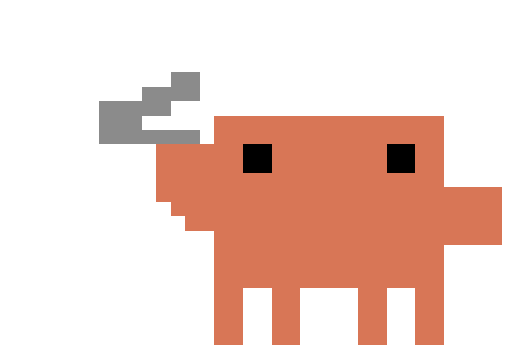
t = 0.00 s
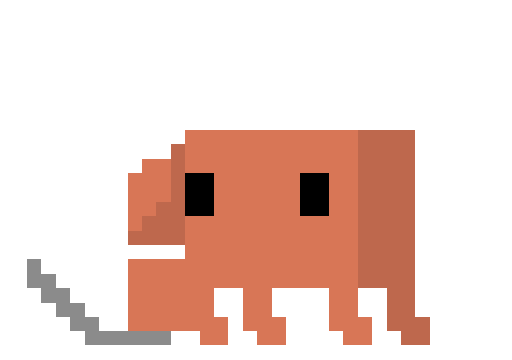
t = 0.59 s
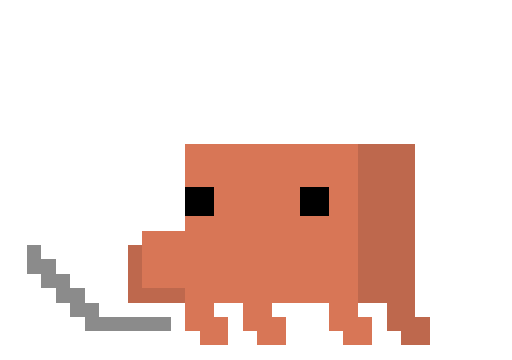
t = 1.19 s
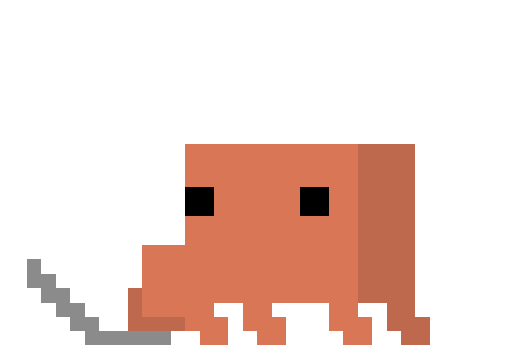
t = 1.78 s
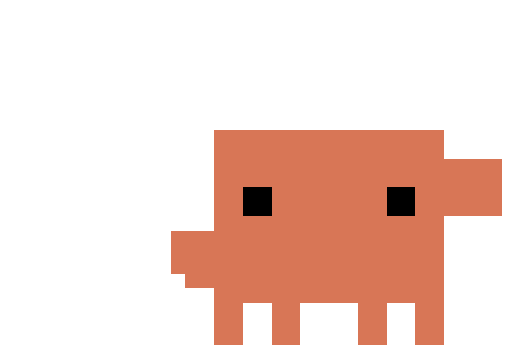
t = 2.38 s
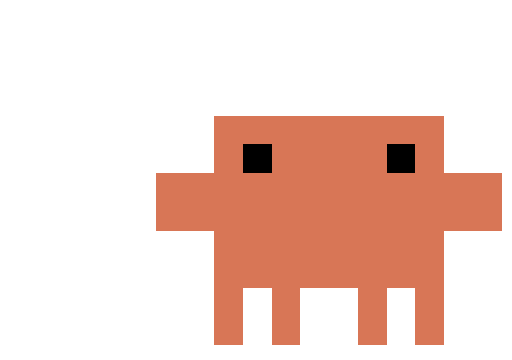
t = 2.97 s

The animated SVG that drew these frames (rendered in a browser with its animation timeline set to each time). Animation: 41 SMIL elements (animate=41); one cycle of 3.57 s, repeats indefinitely.

<svg xmlns="http://www.w3.org/2000/svg" viewBox="700 650 1780 1250" width="890" height="625" shape-rendering="crispEdges">
<g transform="translate(3180 0) scale(-1 1)">
<path fill="#8b8b8b" opacity="0" d="M1786 1551h250v50h-250zM2036 1451h100v150h-100zM1936 1401h150v50h-150zM1886 1351h100v50h-100zM1836 1301h100v50h-100z"><animate attributeName="opacity" calcMode="discrete" dur="3.566s" repeatCount="indefinite" keyTimes="0.00000;0.02328;0.07011;0.09338;0.11694;0.13545;0.16349;0.18676;0.21032;0.23331;0.25687;0.28015;0.30398;0.32726;0.34605;0.37409;0.39708;0.41587;0.44363;0.46242;0.48598;0.50925;0.53730;0.55580;0.57936;0.60740;0.62619;0.64947;0.69602;0.72406;0.74762" values="0;0;0;0;0;0;0;0;0;0;0;0;0;0;0;0;0;0;0;0;0;0;0;0;0;0;1;0;0;0;0"/></path>
<path fill="#8b8b8b" opacity="0" d="M1986 1601h100v50h-100zM2086 1551h50v100h-50zM2136 1501h50v100h-50zM2186 1451h50v100h-50zM2236 1401h50v100h-50zM2286 1351h50v100h-50z"><animate attributeName="opacity" calcMode="discrete" dur="3.566s" repeatCount="indefinite" keyTimes="0.00000;0.02328;0.07011;0.09338;0.11694;0.13545;0.16349;0.18676;0.21032;0.23331;0.25687;0.28015;0.30398;0.32726;0.34605;0.37409;0.39708;0.41587;0.44363;0.46242;0.48598;0.50925;0.53730;0.55580;0.57936;0.60740;0.62619;0.64947;0.69602;0.72406;0.74762" values="0;0;0;0;0;0;0;0;0;0;0;0;0;0;0;0;0;0;0;0;0;0;0;0;0;1;0;0;0;0;0"/></path>
<path fill="#8b8b8b" opacity="0" d="M2036 1801h100v49h-100zM2136 1751h50v99h-50zM2186 1701h50v100h-50zM2236 1651h50v100h-50zM2286 1601h50v100h-50zM2336 1551h50v100h-50z"><animate attributeName="opacity" calcMode="discrete" dur="3.566s" repeatCount="indefinite" keyTimes="0.00000;0.02328;0.07011;0.09338;0.11694;0.13545;0.16349;0.18676;0.21032;0.23331;0.25687;0.28015;0.30398;0.32726;0.34605;0.37409;0.39708;0.41587;0.44363;0.46242;0.48598;0.50925;0.53730;0.55580;0.57936;0.60740;0.62619;0.64947;0.69602;0.72406;0.74762" values="0;0;0;0;0;0;0;0;0;0;0;0;0;0;0;0;0;0;0;0;0;0;0;1;1;0;0;0;0;0;0"/></path>
<path fill="#8b8b8b" opacity="0" d="M1886 1751h250v50h-250zM2136 1701h50v100h-50zM2186 1651h50v100h-50zM2236 1601h50v100h-50zM2286 1551h50v100h-50zM2336 1501h50v100h-50z"><animate attributeName="opacity" calcMode="discrete" dur="3.566s" repeatCount="indefinite" keyTimes="0.00000;0.02328;0.07011;0.09338;0.11694;0.13545;0.16349;0.18676;0.21032;0.23331;0.25687;0.28015;0.30398;0.32726;0.34605;0.37409;0.39708;0.41587;0.44363;0.46242;0.48598;0.50925;0.53730;0.55580;0.57936;0.60740;0.62619;0.64947;0.69602;0.72406;0.74762" values="0;0;0;0;0;1;0;1;0;0;1;0;0;1;0;0;1;0;0;1;0;0;1;0;0;0;0;0;0;0;0"/></path>
<path fill="#8b8b8b" opacity="0" d="M1886 1801h300v49h-300zM2136 1751h100v50h-100zM2236 1701h100v50h-100zM2336 1651h100v50h-100z"><animate attributeName="opacity" calcMode="discrete" dur="3.566s" repeatCount="indefinite" keyTimes="0.00000;0.02328;0.07011;0.09338;0.11694;0.13545;0.16349;0.18676;0.21032;0.23331;0.25687;0.28015;0.30398;0.32726;0.34605;0.37409;0.39708;0.41587;0.44363;0.46242;0.48598;0.50925;0.53730;0.55580;0.57936;0.60740;0.62619;0.64947;0.69602;0.72406;0.74762" values="0;0;0;0;1;0;0;0;0;0;0;0;0;0;0;0;0;0;0;0;0;0;0;0;0;0;0;0;0;0;0"/></path>
<path fill="#8b8b8b" opacity="0" d="M1886 1801h250v49h-250zM2136 1751h50v99h-50zM2186 1701h50v100h-50zM2236 1651h50v100h-50zM2286 1601h50v100h-50zM2336 1551h50v100h-50z"><animate attributeName="opacity" calcMode="discrete" dur="3.566s" repeatCount="indefinite" keyTimes="0.00000;0.02328;0.07011;0.09338;0.11694;0.13545;0.16349;0.18676;0.21032;0.23331;0.25687;0.28015;0.30398;0.32726;0.34605;0.37409;0.39708;0.41587;0.44363;0.46242;0.48598;0.50925;0.53730;0.55580;0.57936;0.60740;0.62619;0.64947;0.69602;0.72406;0.74762" values="0;0;0;1;0;0;1;0;1;1;0;1;1;0;1;1;0;1;1;0;1;1;0;0;0;0;0;0;0;0;0"/></path>
<path fill="#8b8b8b" opacity="0" d="M2236 1401h50v50h-50zM1836 1401h300v100h-300zM2136 1301h50v200h-50zM2336 1251h50v100h-50zM2186 1251h50v200h-50zM2236 1201h100v200h-100z"><animate attributeName="opacity" calcMode="discrete" dur="3.566s" repeatCount="indefinite" keyTimes="0.00000;0.02328;0.07011;0.09338;0.11694;0.13545;0.16349;0.18676;0.21032;0.23331;0.25687;0.28015;0.30398;0.32726;0.34605;0.37409;0.39708;0.41587;0.44363;0.46242;0.48598;0.50925;0.53730;0.55580;0.57936;0.60740;0.62619;0.64947;0.69602;0.72406;0.74762" values="0;0;1;0;0;0;0;0;0;0;0;0;0;0;0;0;0;0;0;0;0;0;0;0;0;0;0;0;0;0;0"/></path>
<path fill="#8b8b8b" opacity="0" d="M1786 951h250v50h-250zM2036 701h50v300h-50z"><animate attributeName="opacity" calcMode="discrete" dur="3.566s" repeatCount="indefinite" keyTimes="0.00000;0.02328;0.07011;0.09338;0.11694;0.13545;0.16349;0.18676;0.21032;0.23331;0.25687;0.28015;0.30398;0.32726;0.34605;0.37409;0.39708;0.41587;0.44363;0.46242;0.48598;0.50925;0.53730;0.55580;0.57936;0.60740;0.62619;0.64947;0.69602;0.72406;0.74762" values="0;1;0;0;0;0;0;0;0;0;0;0;0;0;0;0;0;0;0;0;0;0;0;0;0;0;0;0;0;0;0"/></path>
<path fill="#8b8b8b" opacity="0" d="M1786 1101h200v50h-200zM1986 1001h150v150h-150zM1886 951h100v100h-100zM1786 901h100v100h-100z"><animate attributeName="opacity" calcMode="discrete" dur="3.566s" repeatCount="indefinite" keyTimes="0.00000;0.02328;0.07011;0.09338;0.11694;0.13545;0.16349;0.18676;0.21032;0.23331;0.25687;0.28015;0.30398;0.32726;0.34605;0.37409;0.39708;0.41587;0.44363;0.46242;0.48598;0.50925;0.53730;0.55580;0.57936;0.60740;0.62619;0.64947;0.69602;0.72406;0.74762" values="1;0;0;0;0;0;0;0;0;0;0;0;0;0;0;0;0;0;0;0;0;0;0;0;0;0;0;0;0;0;0"/></path>
<path fill="#be684d" opacity="0" d="M936 1551h100v299h-100zM936 1501h150v50h-150zM1086 1301h50v250h-50zM1036 1251h100v50h-100zM936 1051h100v250h-100z"><animate attributeName="opacity" calcMode="discrete" dur="3.566s" repeatCount="indefinite" keyTimes="0.00000;0.02328;0.07011;0.09338;0.11694;0.13545;0.16349;0.18676;0.21032;0.23331;0.25687;0.28015;0.30398;0.32726;0.34605;0.37409;0.39708;0.41587;0.44363;0.46242;0.48598;0.50925;0.53730;0.55580;0.57936;0.60740;0.62619;0.64947;0.69602;0.72406;0.74762" values="0;0;0;0;0;0;0;0;0;0;0;0;0;0;0;0;0;0;0;0;0;0;0;0;0;0;1;0;0;0;0"/></path>
<path fill="#be684d" opacity="0" d="M1036 1801h50v49h-50zM986 1751h50v99h-50zM1036 1651h100v150h-100zM1936 1451h50v50h-50zM1886 1401h50v100h-50zM1836 1351h50v150h-50zM1786 1151h50v350h-50zM986 1101h200v550h-200z"><animate attributeName="opacity" calcMode="discrete" dur="3.566s" repeatCount="indefinite" keyTimes="0.00000;0.02328;0.07011;0.09338;0.11694;0.13545;0.16349;0.18676;0.21032;0.23331;0.25687;0.28015;0.30398;0.32726;0.34605;0.37409;0.39708;0.41587;0.44363;0.46242;0.48598;0.50925;0.53730;0.55580;0.57936;0.60740;0.62619;0.64947;0.69602;0.72406;0.74762" values="0;0;0;0;0;0;0;0;0;0;0;0;0;0;0;0;0;0;0;0;0;0;0;0;0;1;0;0;0;0;0"/></path>
<path fill="#be684d" opacity="0" d="M1036 1801h50v49h-50zM986 1751h50v99h-50zM1036 1701h100v100h-100zM1986 1501h50v150h-50zM1836 1401h200v100h-200zM1036 1151h200v550h-200z"><animate attributeName="opacity" calcMode="discrete" dur="3.566s" repeatCount="indefinite" keyTimes="0.00000;0.02328;0.07011;0.09338;0.11694;0.13545;0.16349;0.18676;0.21032;0.23331;0.25687;0.28015;0.30398;0.32726;0.34605;0.37409;0.39708;0.41587;0.44363;0.46242;0.48598;0.50925;0.53730;0.55580;0.57936;0.60740;0.62619;0.64947;0.69602;0.72406;0.74762" values="0;0;0;0;0;0;0;0;0;1;0;0;1;0;0;1;0;0;1;0;0;1;0;0;1;0;0;0;0;0;0"/></path>
<path fill="#be684d" opacity="0" d="M1036 1801h50v49h-50zM986 1751h50v99h-50zM1036 1701h100v100h-100zM1836 1651h200v150h-200zM1036 1151h200v550h-200z"><animate attributeName="opacity" calcMode="discrete" dur="3.566s" repeatCount="indefinite" keyTimes="0.00000;0.02328;0.07011;0.09338;0.11694;0.13545;0.16349;0.18676;0.21032;0.23331;0.25687;0.28015;0.30398;0.32726;0.34605;0.37409;0.39708;0.41587;0.44363;0.46242;0.48598;0.50925;0.53730;0.55580;0.57936;0.60740;0.62619;0.64947;0.69602;0.72406;0.74762" values="0;0;0;0;0;0;0;0;1;0;0;1;0;0;1;0;0;1;0;0;1;0;0;1;0;0;0;0;0;0;0"/></path>
<path fill="#be684d" opacity="0" d="M1036 1801h50v49h-50zM986 1751h50v99h-50zM1036 1701h100v100h-100zM1836 1651h150v50h-150zM1986 1501h50v200h-50zM1036 1151h200v550h-200z"><animate attributeName="opacity" calcMode="discrete" dur="3.566s" repeatCount="indefinite" keyTimes="0.00000;0.02328;0.07011;0.09338;0.11694;0.13545;0.16349;0.18676;0.21032;0.23331;0.25687;0.28015;0.30398;0.32726;0.34605;0.37409;0.39708;0.41587;0.44363;0.46242;0.48598;0.50925;0.53730;0.55580;0.57936;0.60740;0.62619;0.64947;0.69602;0.72406;0.74762" values="0;0;0;0;0;0;0;1;0;0;1;0;0;1;0;0;1;0;0;1;0;0;1;0;0;0;0;0;0;0;0"/></path>
<path fill="#be684d" opacity="0" d="M1036 1801h50v49h-50zM986 1751h50v99h-50zM1036 1651h100v150h-100zM1986 1451h50v50h-50zM1936 1401h50v100h-50zM1886 1351h50v150h-50zM1836 1151h50v350h-50zM1036 1101h200v550h-200z"><animate attributeName="opacity" calcMode="discrete" dur="3.566s" repeatCount="indefinite" keyTimes="0.00000;0.02328;0.07011;0.09338;0.11694;0.13545;0.16349;0.18676;0.21032;0.23331;0.25687;0.28015;0.30398;0.32726;0.34605;0.37409;0.39708;0.41587;0.44363;0.46242;0.48598;0.50925;0.53730;0.55580;0.57936;0.60740;0.62619;0.64947;0.69602;0.72406;0.74762" values="0;0;0;0;0;0;1;0;0;0;0;0;0;0;0;0;0;0;0;0;0;0;0;0;0;0;0;0;0;0;0"/></path>
<path fill="#be684d" opacity="0" d="M986 1651h50v199h-50zM986 1001h100v650h-100z"><animate attributeName="opacity" calcMode="discrete" dur="3.566s" repeatCount="indefinite" keyTimes="0.00000;0.02328;0.07011;0.09338;0.11694;0.13545;0.16349;0.18676;0.21032;0.23331;0.25687;0.28015;0.30398;0.32726;0.34605;0.37409;0.39708;0.41587;0.44363;0.46242;0.48598;0.50925;0.53730;0.55580;0.57936;0.60740;0.62619;0.64947;0.69602;0.72406;0.74762" values="0;0;0;0;0;1;0;0;0;0;0;0;0;0;0;0;0;0;0;0;0;0;0;0;0;0;0;0;0;0;0"/></path>
<path fill="#d87656" opacity="0" d="M1436 1651h100v199h-100zM1136 1651h100v199h-100zM1736 1301h200v200h-200zM736 1301h200v200h-200zM1536 1251h100v400h-100zM1036 1251h100v400h-100zM1636 1151h100v699h-100zM1136 1151h400v500h-400zM936 1151h100v699h-100zM936 1051h800v100h-800z"><animate attributeName="opacity" calcMode="discrete" dur="3.566s" repeatCount="indefinite" keyTimes="0.00000;0.02328;0.07011;0.09338;0.11694;0.13545;0.16349;0.18676;0.21032;0.23331;0.25687;0.28015;0.30398;0.32726;0.34605;0.37409;0.39708;0.41587;0.44363;0.46242;0.48598;0.50925;0.53730;0.55580;0.57936;0.60740;0.62619;0.64947;0.69602;0.72406;0.74762" values="0;0;0;0;0;0;0;0;0;0;0;0;0;0;0;0;0;0;0;0;0;0;0;0;0;0;0;0;0;1;0"/></path>
<path fill="#d87656" opacity="0" d="M1436 1701h100v149h-100zM1136 1701h100v149h-100zM1736 1451h100v200h-100zM1536 1401h100v300h-100zM1036 1401h100v300h-100zM1636 1301h100v549h-100zM1136 1301h400v400h-400zM936 1301h100v549h-100zM736 1201h200v200h-200zM936 1101h800v200h-800z"><animate attributeName="opacity" calcMode="discrete" dur="3.566s" repeatCount="indefinite" keyTimes="0.00000;0.02328;0.07011;0.09338;0.11694;0.13545;0.16349;0.18676;0.21032;0.23331;0.25687;0.28015;0.30398;0.32726;0.34605;0.37409;0.39708;0.41587;0.44363;0.46242;0.48598;0.50925;0.53730;0.55580;0.57936;0.60740;0.62619;0.64947;0.69602;0.72406;0.74762" values="0;0;0;0;0;0;0;0;0;0;0;0;0;0;0;0;0;0;0;0;0;0;0;0;0;0;0;0;1;0;0"/></path>
<path fill="#d87656" opacity="0" d="M1436 1701h100v149h-100zM1136 1701h100v149h-100zM1736 1601h100v50h-100zM1736 1451h150v150h-150zM1536 1401h100v300h-100zM1036 1401h100v300h-100zM1636 1301h100v549h-100zM1136 1301h400v400h-400zM936 1301h100v549h-100zM736 1201h200v200h-200zM936 1101h800v200h-800z"><animate attributeName="opacity" calcMode="discrete" dur="3.566s" repeatCount="indefinite" keyTimes="0.00000;0.02328;0.07011;0.09338;0.11694;0.13545;0.16349;0.18676;0.21032;0.23331;0.25687;0.28015;0.30398;0.32726;0.34605;0.37409;0.39708;0.41587;0.44363;0.46242;0.48598;0.50925;0.53730;0.55580;0.57936;0.60740;0.62619;0.64947;0.69602;0.72406;0.74762" values="0;0;0;0;0;0;0;0;0;0;0;0;0;0;0;0;0;0;0;0;0;0;0;0;0;0;0;1;0;0;0"/></path>
<path fill="#d87656" opacity="0" d="M1436 1651h100v199h-100zM1636 1601h100v249h-100zM1636 1551h150v50h-150zM1036 1551h100v100h-100zM1936 1451h100v100h-100zM1886 1401h50v150h-50zM1836 1351h50v200h-50zM1636 1301h200v250h-200zM1136 1301h100v549h-100zM836 1301h250v200h-250zM1236 1201h400v450h-400zM1036 1201h100v50h-100zM1036 1051h700v150h-700z"><animate attributeName="opacity" calcMode="discrete" dur="3.566s" repeatCount="indefinite" keyTimes="0.00000;0.02328;0.07011;0.09338;0.11694;0.13545;0.16349;0.18676;0.21032;0.23331;0.25687;0.28015;0.30398;0.32726;0.34605;0.37409;0.39708;0.41587;0.44363;0.46242;0.48598;0.50925;0.53730;0.55580;0.57936;0.60740;0.62619;0.64947;0.69602;0.72406;0.74762" values="0;0;0;0;0;0;0;0;0;0;0;0;0;0;0;0;0;0;0;0;0;0;0;0;0;0;1;0;0;0;0"/></path>
<path fill="#d87656" opacity="0" d="M1536 1801h50v49h-50zM1236 1801h50v49h-50zM1686 1751h50v99h-50zM1486 1751h50v99h-50zM1186 1751h50v99h-50zM1736 1701h50v149h-50zM1986 1651h50v150h-50zM1536 1651h100v150h-100zM1236 1651h100v150h-100zM1886 1551h100v250h-100zM1786 1501h100v300h-100zM1686 1401h100v300h-100zM1286 1401h100v250h-100zM1886 1351h50v50h-50zM1936 1251h50v200h-50zM1386 1251h300v400h-300zM1186 1251h100v400h-100zM1836 1201h100v150h-100zM1186 1101h600v150h-600z"><animate attributeName="opacity" calcMode="discrete" dur="3.566s" repeatCount="indefinite" keyTimes="0.00000;0.02328;0.07011;0.09338;0.11694;0.13545;0.16349;0.18676;0.21032;0.23331;0.25687;0.28015;0.30398;0.32726;0.34605;0.37409;0.39708;0.41587;0.44363;0.46242;0.48598;0.50925;0.53730;0.55580;0.57936;0.60740;0.62619;0.64947;0.69602;0.72406;0.74762" values="0;0;0;0;0;0;0;0;0;0;0;0;0;0;0;0;0;0;0;0;0;0;0;0;0;1;0;0;0;0;0"/></path>
<path fill="#d87656" opacity="0" d="M1736 1801h50v49h-50zM1536 1801h50v49h-50zM1236 1801h50v49h-50zM1686 1751h50v99h-50zM1486 1751h50v99h-50zM1186 1751h50v99h-50zM1536 1701h100v100h-100zM1986 1651h50v199h-50zM1836 1501h150v349h-150zM1736 1401h100v400h-100zM1336 1401h100v300h-100zM1436 1301h300v400h-300zM1236 1301h100v500h-100zM1236 1151h600v150h-600z"><animate attributeName="opacity" calcMode="discrete" dur="3.566s" repeatCount="indefinite" keyTimes="0.00000;0.02328;0.07011;0.09338;0.11694;0.13545;0.16349;0.18676;0.21032;0.23331;0.25687;0.28015;0.30398;0.32726;0.34605;0.37409;0.39708;0.41587;0.44363;0.46242;0.48598;0.50925;0.53730;0.55580;0.57936;0.60740;0.62619;0.64947;0.69602;0.72406;0.74762" values="0;0;0;0;0;0;0;0;0;0;0;0;0;0;0;0;0;0;0;0;0;0;0;0;1;0;0;0;0;0;0"/></path>
<path fill="#d87656" opacity="0" d="M1836 1801h200v49h-200zM1736 1801h50v49h-50zM1536 1801h50v49h-50zM1236 1801h50v49h-50zM1686 1751h50v99h-50zM1486 1751h50v99h-50zM1186 1751h50v99h-50zM1536 1701h100v100h-100zM1736 1601h100v200h-100zM1736 1401h250v200h-250zM1336 1401h100v300h-100zM1436 1301h300v400h-300zM1236 1301h100v500h-100zM1236 1151h600v150h-600z"><animate attributeName="opacity" calcMode="discrete" dur="3.566s" repeatCount="indefinite" keyTimes="0.00000;0.02328;0.07011;0.09338;0.11694;0.13545;0.16349;0.18676;0.21032;0.23331;0.25687;0.28015;0.30398;0.32726;0.34605;0.37409;0.39708;0.41587;0.44363;0.46242;0.48598;0.50925;0.53730;0.55580;0.57936;0.60740;0.62619;0.64947;0.69602;0.72406;0.74762" values="0;0;0;0;0;0;0;0;0;0;0;0;0;0;0;0;0;0;0;0;0;0;0;1;0;0;0;0;0;0;0"/></path>
<path fill="#d87656" opacity="0" d="M1736 1801h50v49h-50zM1536 1801h50v49h-50zM1236 1801h50v49h-50zM1686 1751h50v99h-50zM1486 1751h50v99h-50zM1186 1751h50v99h-50zM1536 1701h100v100h-100zM1736 1601h100v200h-100zM1736 1401h250v200h-250zM1336 1401h100v300h-100zM1436 1301h300v400h-300zM1236 1301h100v500h-100zM1236 1151h600v150h-600z"><animate attributeName="opacity" calcMode="discrete" dur="3.566s" repeatCount="indefinite" keyTimes="0.00000;0.02328;0.07011;0.09338;0.11694;0.13545;0.16349;0.18676;0.21032;0.23331;0.25687;0.28015;0.30398;0.32726;0.34605;0.37409;0.39708;0.41587;0.44363;0.46242;0.48598;0.50925;0.53730;0.55580;0.57936;0.60740;0.62619;0.64947;0.69602;0.72406;0.74762" values="0;0;0;0;0;0;0;0;0;1;0;0;1;0;0;1;0;0;1;0;0;1;0;0;0;0;0;0;0;0;0"/></path>
<path fill="#d87656" opacity="0" d="M1736 1801h50v49h-50zM1536 1801h50v49h-50zM1236 1801h50v49h-50zM1686 1751h50v99h-50zM1486 1751h50v99h-50zM1186 1751h50v99h-50zM1536 1701h100v100h-100zM1836 1501h150v250h-150zM1736 1401h100v400h-100zM1336 1401h100v300h-100zM1436 1301h300v400h-300zM1236 1301h100v500h-100zM1236 1151h600v150h-600z"><animate attributeName="opacity" calcMode="discrete" dur="3.566s" repeatCount="indefinite" keyTimes="0.00000;0.02328;0.07011;0.09338;0.11694;0.13545;0.16349;0.18676;0.21032;0.23331;0.25687;0.28015;0.30398;0.32726;0.34605;0.37409;0.39708;0.41587;0.44363;0.46242;0.48598;0.50925;0.53730;0.55580;0.57936;0.60740;0.62619;0.64947;0.69602;0.72406;0.74762" values="0;0;0;0;0;0;0;0;1;0;0;1;0;0;1;0;0;1;0;0;1;0;0;0;0;0;0;0;0;0;0"/></path>
<path fill="#d87656" opacity="0" d="M1736 1801h50v49h-50zM1536 1801h50v49h-50zM1236 1801h50v49h-50zM1686 1751h50v99h-50zM1486 1751h50v99h-50zM1186 1751h50v99h-50zM1536 1701h100v100h-100zM1836 1451h150v200h-150zM1736 1401h100v400h-100zM1336 1401h100v300h-100zM1436 1301h300v400h-300zM1236 1301h100v500h-100zM1236 1151h600v150h-600z"><animate attributeName="opacity" calcMode="discrete" dur="3.566s" repeatCount="indefinite" keyTimes="0.00000;0.02328;0.07011;0.09338;0.11694;0.13545;0.16349;0.18676;0.21032;0.23331;0.25687;0.28015;0.30398;0.32726;0.34605;0.37409;0.39708;0.41587;0.44363;0.46242;0.48598;0.50925;0.53730;0.55580;0.57936;0.60740;0.62619;0.64947;0.69602;0.72406;0.74762" values="0;0;0;0;0;0;0;1;0;0;1;0;0;1;0;0;1;0;0;1;0;0;1;0;0;0;0;0;0;0;0"/></path>
<path fill="#d87656" opacity="0" d="M1736 1801h50v49h-50zM1536 1801h50v49h-50zM1236 1801h50v49h-50zM1686 1751h50v99h-50zM1486 1751h50v99h-50zM1186 1751h50v99h-50zM1536 1651h100v150h-100zM1836 1551h200v250h-200zM1736 1401h100v400h-100zM1336 1401h100v250h-100zM1936 1351h50v50h-50zM1986 1251h50v200h-50zM1436 1251h300v400h-300zM1236 1251h100v550h-100zM1886 1201h100v150h-100zM1236 1101h600v150h-600z"><animate attributeName="opacity" calcMode="discrete" dur="3.566s" repeatCount="indefinite" keyTimes="0.00000;0.02328;0.07011;0.09338;0.11694;0.13545;0.16349;0.18676;0.21032;0.23331;0.25687;0.28015;0.30398;0.32726;0.34605;0.37409;0.39708;0.41587;0.44363;0.46242;0.48598;0.50925;0.53730;0.55580;0.57936;0.60740;0.62619;0.64947;0.69602;0.72406;0.74762" values="0;0;0;0;0;0;1;0;0;0;0;0;0;0;0;0;0;0;0;0;0;0;0;0;0;0;0;0;0;0;0"/></path>
<path fill="#d87656" opacity="0" d="M1686 1651h50v199h-50zM1486 1651h100v199h-100zM1186 1651h100v199h-100zM1036 1651h50v199h-50zM1636 1301h100v350h-100zM1136 1301h100v350h-100zM1736 1201h50v649h-50zM1236 1201h100v450h-100zM1636 1151h150v50h-150zM1336 1001h300v650h-300zM1836 951h50v200h-50zM1086 951h50v700h-50zM1636 851h200v300h-200zM1136 851h200v350h-200z"><animate attributeName="opacity" calcMode="discrete" dur="3.566s" repeatCount="indefinite" keyTimes="0.00000;0.02328;0.07011;0.09338;0.11694;0.13545;0.16349;0.18676;0.21032;0.23331;0.25687;0.28015;0.30398;0.32726;0.34605;0.37409;0.39708;0.41587;0.44363;0.46242;0.48598;0.50925;0.53730;0.55580;0.57936;0.60740;0.62619;0.64947;0.69602;0.72406;0.74762" values="0;0;0;0;0;1;0;0;0;0;0;0;0;0;0;0;0;0;0;0;0;0;0;0;0;0;0;0;0;0;0"/></path>
<path fill="#d87656" opacity="0" d="M1436 1651h100v199h-100zM1136 1651h100v199h-100zM936 1401h100v449h-100zM1536 1301h100v350h-100zM1036 1301h100v350h-100zM1736 1251h200v200h-200zM1636 1201h100v649h-100zM1136 1201h400v450h-400zM736 1201h300v200h-300zM936 1051h800v150h-800z"><animate attributeName="opacity" calcMode="discrete" dur="3.566s" repeatCount="indefinite" keyTimes="0.00000;0.02328;0.07011;0.09338;0.11694;0.13545;0.16349;0.18676;0.21032;0.23331;0.25687;0.28015;0.30398;0.32726;0.34605;0.37409;0.39708;0.41587;0.44363;0.46242;0.48598;0.50925;0.53730;0.55580;0.57936;0.60740;0.62619;0.64947;0.69602;0.72406;0.74762" values="0;0;0;0;1;0;0;0;0;0;0;0;0;0;0;0;0;0;0;0;0;0;0;0;0;0;0;0;0;0;0"/></path>
<path fill="#d87656" opacity="0" d="M1436 1651h100v199h-100zM1136 1651h100v199h-100zM1736 1501h200v200h-200zM1536 1301h100v350h-100zM1036 1301h100v350h-100zM736 1301h200v200h-200zM1636 1201h100v649h-100zM1136 1201h400v450h-400zM936 1201h100v649h-100zM936 1051h800v150h-800z"><animate attributeName="opacity" calcMode="discrete" dur="3.566s" repeatCount="indefinite" keyTimes="0.00000;0.02328;0.07011;0.09338;0.11694;0.13545;0.16349;0.18676;0.21032;0.23331;0.25687;0.28015;0.30398;0.32726;0.34605;0.37409;0.39708;0.41587;0.44363;0.46242;0.48598;0.50925;0.53730;0.55580;0.57936;0.60740;0.62619;0.64947;0.69602;0.72406;0.74762" values="0;0;0;1;0;0;0;0;0;0;0;0;0;0;0;0;0;0;0;0;0;0;0;0;0;0;0;0;0;0;0"/></path>
<path fill="#d87656" opacity="0" d="M1436 1651h100v199h-100zM1136 1651h100v199h-100zM1836 1501h100v150h-100zM1836 1351h50v50h-50zM1736 1301h100v350h-100zM1536 1301h100v350h-100zM1036 1301h100v350h-100zM736 1251h200v200h-200zM1636 1201h100v649h-100zM1136 1201h400v450h-400zM936 1201h100v649h-100zM936 1051h800v150h-800z"><animate attributeName="opacity" calcMode="discrete" dur="3.566s" repeatCount="indefinite" keyTimes="0.00000;0.02328;0.07011;0.09338;0.11694;0.13545;0.16349;0.18676;0.21032;0.23331;0.25687;0.28015;0.30398;0.32726;0.34605;0.37409;0.39708;0.41587;0.44363;0.46242;0.48598;0.50925;0.53730;0.55580;0.57936;0.60740;0.62619;0.64947;0.69602;0.72406;0.74762" values="0;0;1;0;0;0;0;0;0;0;0;0;0;0;0;0;0;0;0;0;0;0;0;0;0;0;0;0;0;0;0"/></path>
<path fill="#d87656" opacity="0" d="M1436 1651h100v199h-100zM1136 1651h100v199h-100zM736 1301h200v200h-200zM1536 1251h100v400h-100zM1036 1251h100v400h-100zM1636 1151h100v699h-100zM1136 1151h400v500h-400zM936 1151h100v699h-100zM936 1051h800v100h-800zM1736 1001h200v200h-200z"><animate attributeName="opacity" calcMode="discrete" dur="3.566s" repeatCount="indefinite" keyTimes="0.00000;0.02328;0.07011;0.09338;0.11694;0.13545;0.16349;0.18676;0.21032;0.23331;0.25687;0.28015;0.30398;0.32726;0.34605;0.37409;0.39708;0.41587;0.44363;0.46242;0.48598;0.50925;0.53730;0.55580;0.57936;0.60740;0.62619;0.64947;0.69602;0.72406;0.74762" values="0;1;0;0;0;0;0;0;0;0;0;0;0;0;0;0;0;0;0;0;0;0;0;0;0;0;0;0;0;0;0"/></path>
<path fill="#d87656" opacity="0" d="M1436 1651h100v199h-100zM1136 1651h100v199h-100zM1636 1451h100v399h-100zM1636 1401h200v50h-200zM1636 1351h250v50h-250zM736 1301h200v200h-200zM1536 1251h100v400h-100zM1036 1251h100v400h-100zM1636 1151h300v200h-300zM1136 1151h400v500h-400zM936 1151h100v699h-100zM936 1051h800v100h-800z"><animate attributeName="opacity" calcMode="discrete" dur="3.566s" repeatCount="indefinite" keyTimes="0.00000;0.02328;0.07011;0.09338;0.11694;0.13545;0.16349;0.18676;0.21032;0.23331;0.25687;0.28015;0.30398;0.32726;0.34605;0.37409;0.39708;0.41587;0.44363;0.46242;0.48598;0.50925;0.53730;0.55580;0.57936;0.60740;0.62619;0.64947;0.69602;0.72406;0.74762" values="1;0;0;0;0;0;0;0;0;0;0;0;0;0;0;0;0;0;0;0;0;0;0;0;0;0;0;0;0;0;0"/></path>
<path fill="#d87656" opacity="0" d="M1436 1651h100v199h-100zM1136 1651h100v199h-100zM1736 1251h200v200h-200zM1536 1251h100v400h-100zM1036 1251h100v400h-100zM736 1251h200v200h-200zM1636 1151h100v699h-100zM1136 1151h400v500h-400zM936 1151h100v699h-100zM936 1051h800v100h-800z"><animate attributeName="opacity" calcMode="discrete" dur="3.566s" repeatCount="indefinite" keyTimes="0.00000;0.02328;0.07011;0.09338;0.11694;0.13545;0.16349;0.18676;0.21032;0.23331;0.25687;0.28015;0.30398;0.32726;0.34605;0.37409;0.39708;0.41587;0.44363;0.46242;0.48598;0.50925;0.53730;0.55580;0.57936;0.60740;0.62619;0.64947;0.69602;0.72406;0.74762" values="0;0;0;0;0;0;0;0;0;0;0;0;0;0;0;0;0;0;0;0;0;0;0;0;0;0;0;0;0;0;1"/></path>
<path fill="#000" opacity="0" d="M1536 1301h100v100h-100zM1036 1301h100v100h-100z"><animate attributeName="opacity" calcMode="discrete" dur="3.566s" repeatCount="indefinite" keyTimes="0.00000;0.02328;0.07011;0.09338;0.11694;0.13545;0.16349;0.18676;0.21032;0.23331;0.25687;0.28015;0.30398;0.32726;0.34605;0.37409;0.39708;0.41587;0.44363;0.46242;0.48598;0.50925;0.53730;0.55580;0.57936;0.60740;0.62619;0.64947;0.69602;0.72406;0.74762" values="0;0;0;0;0;0;0;0;0;0;0;0;0;0;0;0;0;0;0;0;0;0;0;0;0;0;0;1;1;0;0"/></path>
<path fill="#000" opacity="0" d="M1686 1251h100v150h-100zM1286 1251h100v150h-100z"><animate attributeName="opacity" calcMode="discrete" dur="3.566s" repeatCount="indefinite" keyTimes="0.00000;0.02328;0.07011;0.09338;0.11694;0.13545;0.16349;0.18676;0.21032;0.23331;0.25687;0.28015;0.30398;0.32726;0.34605;0.37409;0.39708;0.41587;0.44363;0.46242;0.48598;0.50925;0.53730;0.55580;0.57936;0.60740;0.62619;0.64947;0.69602;0.72406;0.74762" values="0;0;0;0;0;0;0;0;0;0;0;0;0;0;0;0;0;0;0;0;0;0;0;0;0;1;0;0;0;0;0"/></path>
<path fill="#000" opacity="0" d="M1736 1301h100v100h-100zM1336 1301h100v100h-100z"><animate attributeName="opacity" calcMode="discrete" dur="3.566s" repeatCount="indefinite" keyTimes="0.00000;0.02328;0.07011;0.09338;0.11694;0.13545;0.16349;0.18676;0.21032;0.23331;0.25687;0.28015;0.30398;0.32726;0.34605;0.37409;0.39708;0.41587;0.44363;0.46242;0.48598;0.50925;0.53730;0.55580;0.57936;0.60740;0.62619;0.64947;0.69602;0.72406;0.74762" values="0;0;0;0;0;0;0;1;1;1;1;1;1;1;1;1;1;1;1;1;1;1;1;1;1;0;0;0;0;0;0"/></path>
<path fill="#000" opacity="0" d="M1736 1251h100v150h-100zM1336 1251h100v150h-100z"><animate attributeName="opacity" calcMode="discrete" dur="3.566s" repeatCount="indefinite" keyTimes="0.00000;0.02328;0.07011;0.09338;0.11694;0.13545;0.16349;0.18676;0.21032;0.23331;0.25687;0.28015;0.30398;0.32726;0.34605;0.37409;0.39708;0.41587;0.44363;0.46242;0.48598;0.50925;0.53730;0.55580;0.57936;0.60740;0.62619;0.64947;0.69602;0.72406;0.74762" values="0;0;0;0;0;0;1;0;0;0;0;0;0;0;0;0;0;0;0;0;0;0;0;0;0;0;0;0;0;0;0"/></path>
<path fill="#000" opacity="0" d="M1636 1201h100v100h-100zM1136 1201h100v100h-100z"><animate attributeName="opacity" calcMode="discrete" dur="3.566s" repeatCount="indefinite" keyTimes="0.00000;0.02328;0.07011;0.09338;0.11694;0.13545;0.16349;0.18676;0.21032;0.23331;0.25687;0.28015;0.30398;0.32726;0.34605;0.37409;0.39708;0.41587;0.44363;0.46242;0.48598;0.50925;0.53730;0.55580;0.57936;0.60740;0.62619;0.64947;0.69602;0.72406;0.74762" values="0;0;0;0;0;1;0;0;0;0;0;0;0;0;0;0;0;0;0;0;0;0;0;0;0;0;1;0;0;0;0"/></path>
<path fill="#000" opacity="0" d="M1536 1201h100v100h-100zM1036 1201h100v100h-100z"><animate attributeName="opacity" calcMode="discrete" dur="3.566s" repeatCount="indefinite" keyTimes="0.00000;0.02328;0.07011;0.09338;0.11694;0.13545;0.16349;0.18676;0.21032;0.23331;0.25687;0.28015;0.30398;0.32726;0.34605;0.37409;0.39708;0.41587;0.44363;0.46242;0.48598;0.50925;0.53730;0.55580;0.57936;0.60740;0.62619;0.64947;0.69602;0.72406;0.74762" values="0;0;1;1;1;0;0;0;0;0;0;0;0;0;0;0;0;0;0;0;0;0;0;0;0;0;0;0;0;0;0"/></path>
<path fill="#000" opacity="0" d="M1536 1151h100v100h-100zM1036 1151h100v100h-100z"><animate attributeName="opacity" calcMode="discrete" dur="3.566s" repeatCount="indefinite" keyTimes="0.00000;0.02328;0.07011;0.09338;0.11694;0.13545;0.16349;0.18676;0.21032;0.23331;0.25687;0.28015;0.30398;0.32726;0.34605;0.37409;0.39708;0.41587;0.44363;0.46242;0.48598;0.50925;0.53730;0.55580;0.57936;0.60740;0.62619;0.64947;0.69602;0.72406;0.74762" values="1;1;0;0;0;0;0;0;0;0;0;0;0;0;0;0;0;0;0;0;0;0;0;0;0;0;0;0;0;1;1"/></path>
</g>
</svg>
